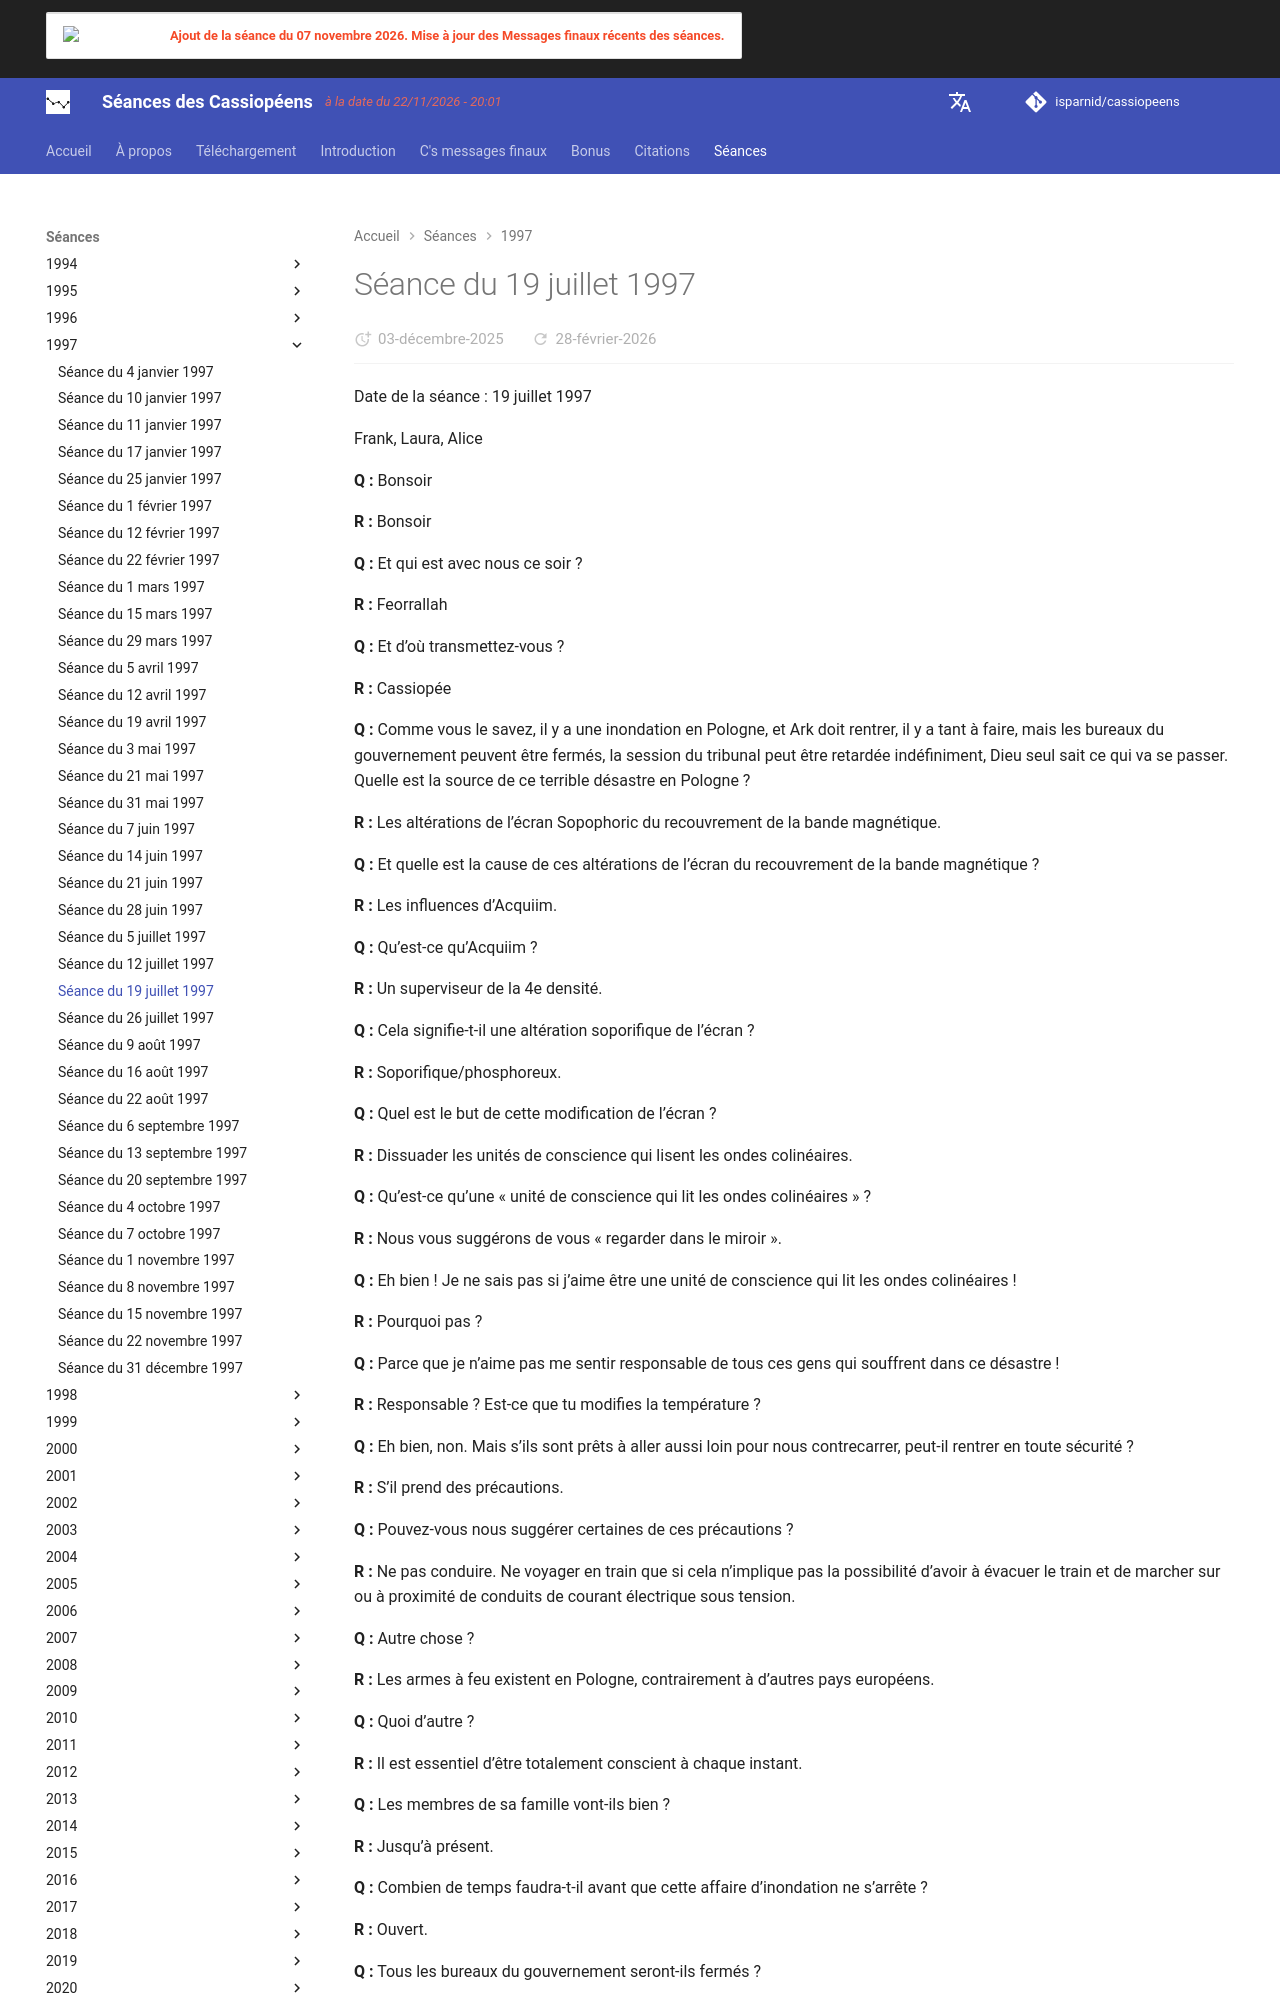

repository: isparnid/cassiopeens · page: séances/1997/1997-07-19/index.html · generator: mkdocs

---
title: "Séance du 19 juillet 1997"
date:
  created: 2026-01-24
  updated: 2026-01-24
---

# Séance du 19 juillet 1997

Date de la séance : 19 juillet 1997

Frank, Laura, Alice

**Q :** Bonsoir

**R :** Bonsoir

**Q :** Et qui est avec nous ce soir ?

**R :** Feorrallah

**Q :** Et d’où transmettez-vous ?

**R :** Cassiopée

**Q :** Comme vous le savez, il y a une inondation en Pologne, et Ark doit rentrer, il y a tant à faire, mais les bureaux du gouvernement peuvent être fermés, la session du tribunal peut être retardée indéfiniment, Dieu seul sait ce qui va se passer. Quelle est la source de ce terrible désastre en Pologne ?

**R :** Les altérations de l’écran Sopophoric du recouvrement de la bande magnétique.

**Q :** Et quelle est la cause de ces altérations de l’écran du recouvrement de la bande magnétique ?

**R :** Les influences d’Acquiim.

**Q :** Qu’est-ce qu’Acquiim ?

**R :** Un superviseur de la 4e densité.

**Q :** Cela signifie-t-il une altération soporifique de l’écran ?

**R :** Soporifique/phosphoreux.

**Q :** Quel est le but de cette modification de l’écran ?

**R :** Dissuader les unités de conscience qui lisent les ondes colinéaires.

**Q :** Qu’est-ce qu’une « unité de conscience qui lit les ondes colinéaires » ?

**R :** Nous vous suggérons de vous « regarder dans le miroir ».

**Q :** Eh bien ! Je ne sais pas si j’aime être une unité de conscience qui lit les ondes colinéaires !

**R :** Pourquoi pas ?

**Q :** Parce que je n’aime pas me sentir responsable de tous ces gens qui souffrent dans ce désastre !

**R :** Responsable ? Est-ce que tu modifies la température ?

**Q :** Eh bien, non. Mais s’ils sont prêts à aller aussi loin pour nous contrecarrer, peut-il rentrer en toute sécurité ?

**R :** S’il prend des précautions.

**Q :** Pouvez-vous nous suggérer certaines de ces précautions ?

**R :** Ne pas conduire. Ne voyager en train que si cela n’implique pas la possibilité d’avoir à évacuer le train et de marcher sur ou à proximité de conduits de courant électrique sous tension.

**Q :** Autre chose ?

**R :** Les armes à feu existent en Pologne, contrairement à d’autres pays européens.

**Q :** Quoi d’autre ?

**R :** Il est essentiel d’être totalement conscient à chaque instant.

**Q :** Les membres de sa famille vont-ils bien ?

**R :** Jusqu’à présent.

**Q :** Combien de temps faudra-t-il avant que cette affaire d’inondation ne s’arrête ?

**R :** Ouvert.

**Q :** Tous les bureaux du gouvernement seront-ils fermés ?

**R :** Non.

**Q :** L’audience de divorce aura-t-elle lieu ?

**R :** Éventuellement.

**Q :** Pendant combien de jours ne pourrons-nous pas communiquer ?

**R :** Ce n’est pas le point. Rappelez-vous simplement que l’anticipation est la « mère de la préparation » et de la défense.

**Q :** Donc, anticipez ou attendez-vous à ne pas communiquer pendant un certain temps…

**R :** Non, c’est à Arkady d’être prêt !

**Q :** Y a-t-il des bonnes gens qui peuvent venir nous aider ? Je veux dire, bon sang ! Une inondation, rien de moins ! Comment se fait-il que nous n’ayons pas été touchés par ce genre de choses ici ?

**R :** Pas besoin, nous vous l’avons dit, c’est Ark qui est le maillon vulnérable, c’est donc là qu’il faut attaquer.

**Q :** Y a-t-il quelque chose que NOUS puissions faire pour aider ?

**R :** Faites passer le message qu’il faut s’attendre à l’inattendu, se sentir vulnérable et ne jamais présumer de son invincibilité. La connaissance protège et l’ignorance met en danger… comme toujours !

**Q :** Autre chose ?

**R :** Il faut se méfier des agents qui se trouvent à proximité.

**Q :** Pouvez-vous nous donner des indices sur ces agents proches ?

**R :** Avoir un « regard », si l’on regarde.

**Q :** Quel genre de regard ?

**R :** Consulter la fiction pour connaître la vérité.

**Q :** Vous voulez dire comme les histoires d’espionnage ? S’ils ont l’air d’un espion, c’est qu’ils en sont un ?

**R :** Proche.
